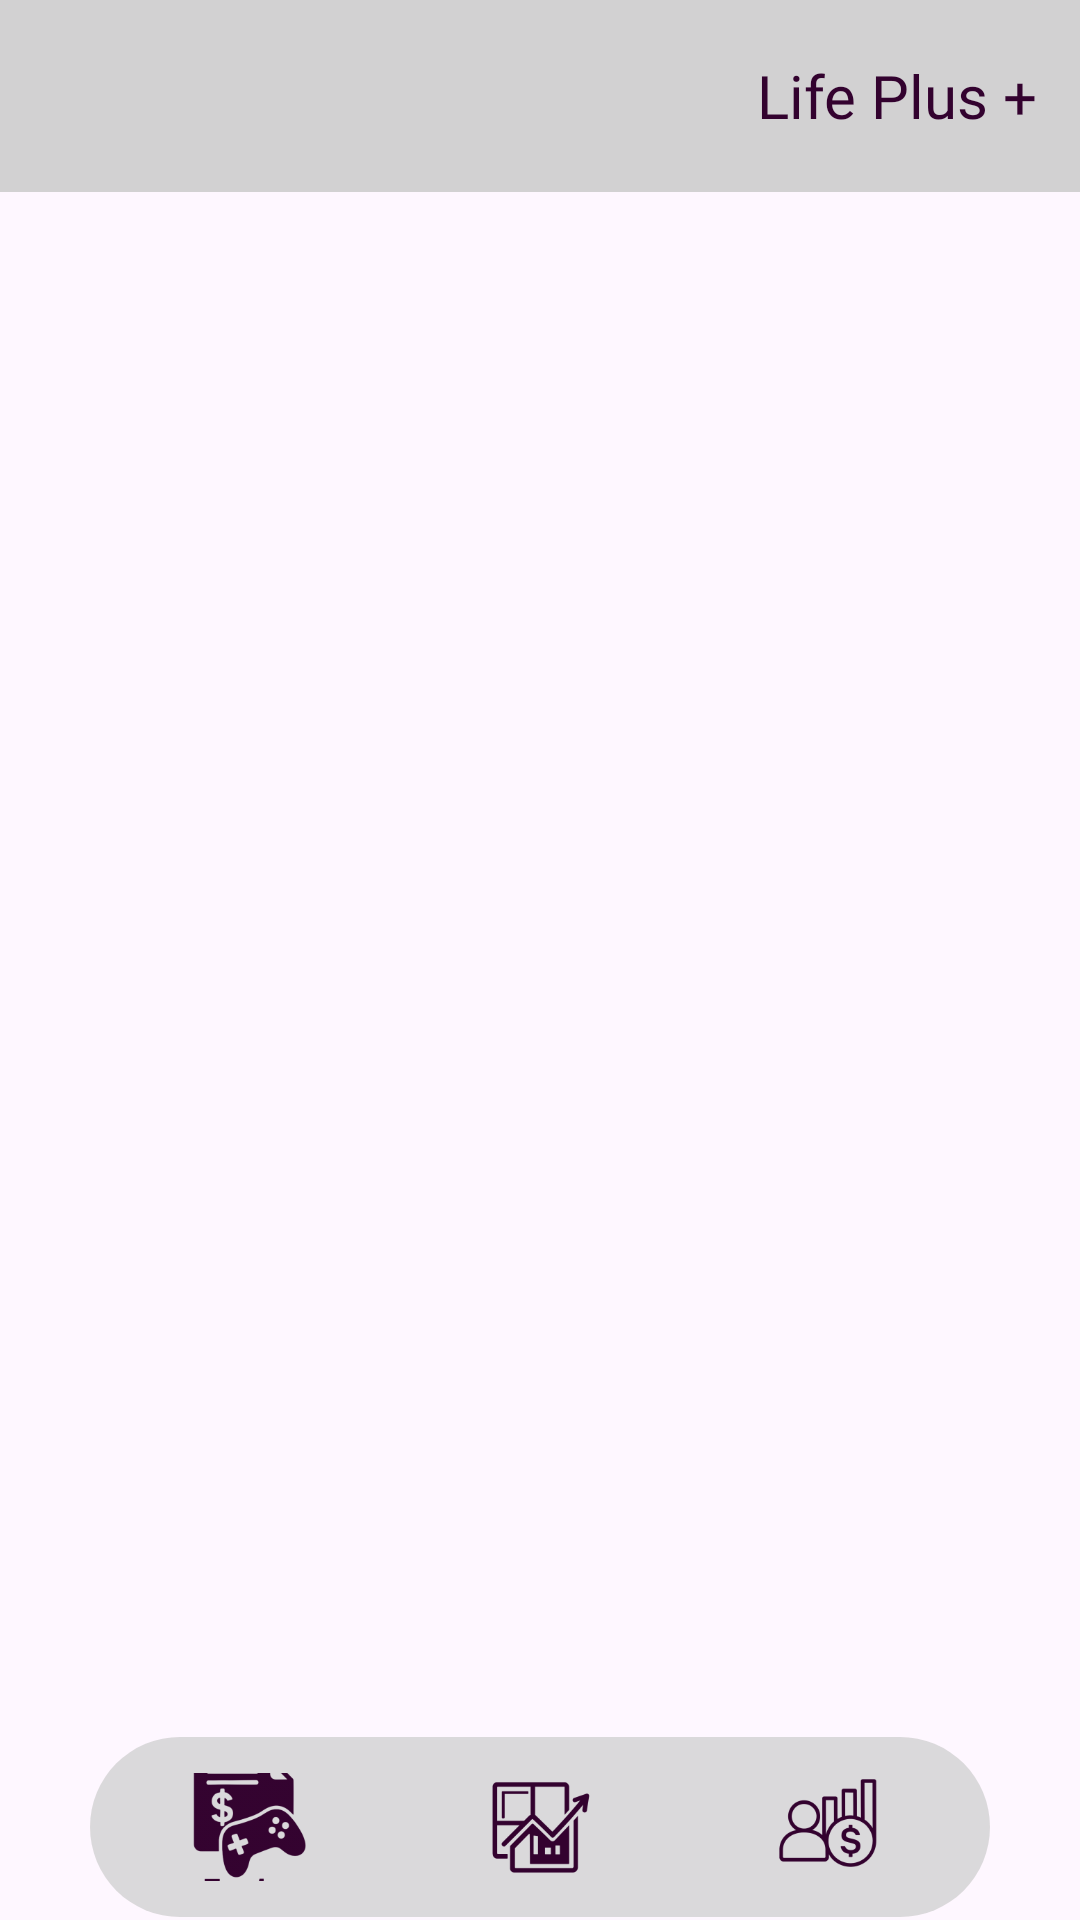

Reconstruct the res/layout file that produces this screen, plus the resources it refers to.
<!-- AndroidManifest.xml: application theme Base.Theme.GameNetYar -->
<!-- res/layout/activity_main.xml -->
<?xml version="1.0" encoding="utf-8"?>
<androidx.constraintlayout.widget.ConstraintLayout
    xmlns:android="http://schemas.android.com/apk/res/android"
    xmlns:app="http://schemas.android.com/apk/res-auto"
    xmlns:tools="http://schemas.android.com/tools"
    android:layout_width="match_parent"
    android:layout_height="match_parent"
    android:fitsSystemWindows="true"
    tools:context=".view.MainActivity">

    <com.google.android.material.appbar.AppBarLayout
        android:id="@+id/AppBar"
        android:layout_width="match_parent"
        android:layout_height="wrap_content"
        android:background="?attr/colorSecondary"
        app:layout_constraintTop_toTopOf="parent">

        <androidx.appcompat.widget.Toolbar
            android:id="@+id/ToolBar"
            android:layout_width="match_parent"
            android:layout_height="wrap_content">

            <TextView
                android:layout_width="wrap_content"
                android:layout_height="wrap_content"
                android:layout_gravity="end"
                android:layout_marginEnd="14dp"
                android:fontFamily="@font/shadowhand"
                android:text=" Life Plus +"
                android:textColor="?attr/colorPrimary"
                android:textSize="20dp"
                android:visibility="visible" />

            <LinearLayout
                android:id="@+id/ap1_linearlayout1"
                android:layout_width="96dp"
                android:layout_height="48dp"
                android:layout_gravity="start"
                android:layout_marginStart="14dp"
                android:background="@drawable/shape_player"
                android:orientation="horizontal"
                android:visibility="gone">

                <ImageView
                    android:layout_width="44.5dp"
                    android:layout_height="wrap_content"
                    android:layout_margin="2dp"
                    android:layout_weight="1"

                    android:background="@drawable/shape_player"
                    android:backgroundTint="#E61D1F24"
                    android:src="@mipmap/client_foreground" />

                <ImageView
                    android:layout_width="44.5dp"
                    android:layout_height="wrap_content"
                    android:layout_margin="2dp"
                    android:layout_weight="1"
                    android:background="@drawable/shape_player"
                    android:backgroundTint="#E61D1F24"
                    android:src="@mipmap/onlineclient_foreground" />
            </LinearLayout>

            <LinearLayout
                android:id="@+id/ap1_linearlayout2"
                android:layout_width="96dp"
                android:layout_height="48dp"
                android:layout_gravity="start"
                android:layout_marginStart="14dp"
                android:background="@drawable/shape_player"
                android:orientation="horizontal"
                android:visibility="gone">

                <ImageView
                    android:layout_width="44.5dp"
                    android:layout_height="wrap_content"
                    android:layout_margin="2dp"
                    android:layout_weight="1"
                    android:background="@drawable/shape_player"
                    android:backgroundTint="#E61D1F24"
                    android:src="@mipmap/sortin_foreground" />

                <ImageView
                    android:layout_width="44.5dp"
                    android:layout_height="wrap_content"
                    android:layout_margin="2dp"
                    android:layout_weight="1"
                    android:background="@drawable/shape_player"
                    android:backgroundTint="#E61D1F24"
                    android:src="@mipmap/sortout_foreground" />
            </LinearLayout>
        </androidx.appcompat.widget.Toolbar>
    </com.google.android.material.appbar.AppBarLayout>

    <com.google.android.material.appbar.AppBarLayout
        android:id="@+id/AppBar2"
        android:layout_width="match_parent"
        android:layout_height="wrap_content"
        android:background="#1D1F24"
        app:layout_constraintTop_toTopOf="parent">

        <androidx.appcompat.widget.Toolbar
            android:id="@+id/ToolBar2"
            android:layout_width="match_parent"
            android:layout_height="wrap_content"
            android:visibility="gone">

            <TextView
                android:layout_width="wrap_content"
                android:layout_height="wrap_content"
                android:layout_gravity="end"
                android:layout_marginEnd="14dp"
                android:fontFamily="@font/shadowhand"
                android:text="Life Plus +"
                android:textColor="#CE93D8"
                android:textSize="20dp"
                android:visibility="visible" />

            <Button
                android:layout_width="wrap_content"
                android:layout_height="wrap_content"
                android:background="@android:drawable/ic_menu_delete" />
        </androidx.appcompat.widget.Toolbar>
    </com.google.android.material.appbar.AppBarLayout>

    <FrameLayout
        android:id="@+id/FrameLayout"
        android:layout_width="match_parent"
        android:layout_height="0dp"

        app:layout_constraintBottom_toBottomOf="parent"
        app:layout_constraintTop_toBottomOf="@+id/AppBar">

        <FrameLayout
            android:id="@+id/tt_Overlay"
            android:layout_width="match_parent"
            android:layout_height="match_parent"
            android:background="#AA000000"
            android:clickable="true"
            android:focusable="true"
            android:visibility="gone">

            <View
                android:id="@+id/ttv_whitecircle"
                android:layout_width="75dp"
                android:layout_height="75dp"
                android:layout_gravity="bottom|center"
                android:background="@drawable/shape_testto"
                android:clickable="true"
                android:elevation="10dp"
                android:focusable="true" />

            <LinearLayout
                android:id="@+id/ttv_textLayout"
                android:layout_width="wrap_content"
                android:layout_height="wrap_content"
                android:layout_gravity="bottom|center"
                android:layout_marginBottom="80dp"
                android:background="@drawable/shape_testtot"
                android:orientation="vertical"
                android:padding="16dp"
                android:translationZ="5dp">

                <TextView
                    android:id="@+id/ttv_textTitle"
                    android:layout_width="wrap_content"
                    android:layout_height="wrap_content"
                    android:layout_gravity="top|center"
                    android:text="اینجا خونه ی کسب و کار شماست"
                    android:textColor="@android:color/white"
                    android:textSize="16sp"
                    android:textStyle="bold" />

                <TextView
                    android:id="@+id/tooltipDesc"
                    android:layout_width="wrap_content"
                    android:layout_height="wrap_content"
                    android:layout_marginTop="6dp"
                    android:text="آمار و گزارش وضعیت امروز رو از اینجا میتونی ببینی"
                    android:textColor="@android:color/white"
                    android:textSize="13sp" />

            </LinearLayout>

            <FrameLayout
                android:id="@+id/ttv_ControlLayout"
                android:layout_width="match_parent"
                android:layout_height="wrap_content"
                android:layout_gravity="bottom"
                android:padding="16dp">

                <Button
                    android:id="@+id/btnSkip"
                    android:layout_width="wrap_content"
                    android:layout_height="wrap_content"
                    android:layout_gravity="start"
                    android:text="رد کردن" />

                <Button
                    android:id="@+id/btnNext"
                    android:layout_width="wrap_content"
                    android:layout_height="wrap_content"
                    android:layout_gravity="end"
                    android:text="بعدی" />

            </FrameLayout>

        </FrameLayout>
    </FrameLayout>

    <FrameLayout
        android:id="@+id/tutorialOverlay"
        android:layout_width="match_parent"
        android:layout_height="match_parent">

        <com.google.android.material.bottomnavigation.BottomNavigationView
            android:id="@+id/navigation_bottom"
            android:layout_width="300dp"
            android:layout_height="60dp"
            android:layout_gravity="bottom|center"
            android:layout_marginBottom="1dp"
            android:background="@drawable/shape_circle"
            app:backgroundTint="?attr/colorSecondary"
            app:itemActiveIndicatorStyle="@null"
            app:itemHorizontalTranslationEnabled="true"
            app:itemIconSize="75dp"
            app:itemIconTint="?attr/colorPrimary"
            app:itemPaddingBottom="0dp"
            app:itemPaddingTop="12dp"
            app:itemRippleColor="@null"
            app:itemTextColor="?attr/colorPrimary"
            app:labelVisibilityMode="selected"
            app:menu="@menu/nav_bottom" />
    </FrameLayout>

</androidx.constraintlayout.widget.ConstraintLayout>
<!-- resources referenced by this layout -->
<resources>
  <!-- drawable shape_circle (drawable) -->
  <?xml version="1.0" encoding="utf-8"?>
  <shape
      xmlns:android="http://schemas.android.com/apk/res/android"
      android:shape="rectangle" >
  
      <size android:height="1dp" android:width="4dp" />
      <solid android:color="#CCFFFFFF" />
      <corners android:radius="36dp"/>
  </shape>
  <!-- drawable shape_player (drawable) -->
  <?xml version="1.0" encoding="utf-8"?>
  <shape
      xmlns:android="http://schemas.android.com/apk/res/android"
      android:shape="rectangle" >
  
      <size android:height="158.68px" android:width= "99px"/>
      <gradient android:type="linear" android:angle="90" android:startColor="?attr/colorPrimaryVariant" android:centerColor="#4E044C" android:endColor="#590154"/>
      <corners android:radius="60px"/>
  </shape>
  <!-- drawable shape_testto (drawable) -->
  <?xml version="1.0" encoding="utf-8"?>
  <shape xmlns:android="http://schemas.android.com/apk/res/android" android:shape="oval">
      <size android:width="120dp" android:height="120dp"/>
      <solid android:color="#33FFFFFF"/>
      
      <stroke android:width="2dp" android:color="#FFFFFFFF"/>
  </shape>
  <!-- drawable shape_testtot (drawable) -->
  <?xml version="1.0" encoding="utf-8"?>
  <shape xmlns:android="http://schemas.android.com/apk/res/android">
  
      <solid
          android:color="#DD222222"/>
      <corners
          android:radius="12dp"/>
      <padding
          android:left="12dp"
          android:top="12dp"
          android:right="12dp"
          android:bottom="12dp"/>
  
  </shape>
  <!-- mipmap client_foreground: webp bitmap (mipmap-hdpi, 2360 bytes) -->
  <!-- mipmap onlineclient_foreground: webp bitmap (mipmap-hdpi, 2910 bytes) -->
  <!-- mipmap sortin_foreground: webp bitmap (mipmap-hdpi, 2086 bytes) -->
  <!-- mipmap sortout_foreground: webp bitmap (mipmap-hdpi, 2210 bytes) -->
  <style name="Base.Theme.GameNetYar" parent="Theme.Material3.DayNight.NoActionBar">
          
          <item name="colorPrimary">#33022F</item>
          <item name="colorPrimaryVariant">#4E044C</item>
          <item name="colorOnPrimary">@color/white</item>
          <item name="background">@color/white</item>
          <item name="colorOnBackground">#E9D4FF</item>
          
          <item name="colorSecondary">#E6CECECE</item>
  
          <item name="colorSecondaryVariant">@color/white</item>
          <item name="colorOnSecondary">@color/white</item>
          
          <item name="android:statusBarColor">?attr/colorPrimary</item>
          
          <item name="colorButtonNormal">#4E044C</item>
          <item name="android:panelColorBackground">#2C2E54</item>
          <item name="colorControlHighlight">@null</item>
          <item name="colorControlActivated">@null</item>
      </style>
  <color name="white">#FFFFFFFF</color>
</resources>
